Run: headless pygame with SDL's dummy video driver; simulated clock (each Clock.tick advances the game by its frame time, no real sleeping); random seed 0; keys injected as events and as key.get_pressed() state; no mouse input.
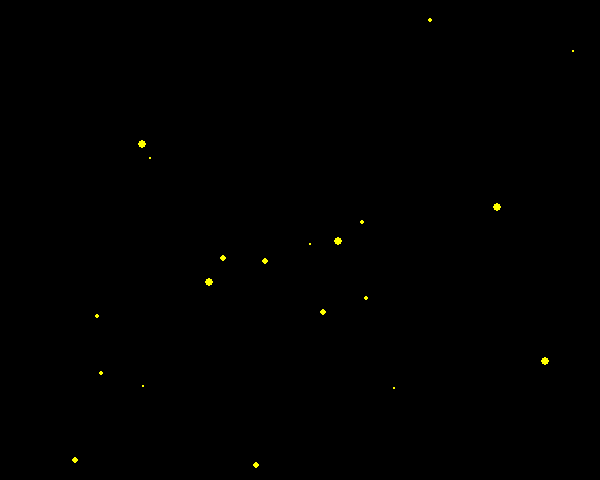
Frame 1 of 4 · flips 1–60 · no input
Frame 2 of 4 · flips 61–180 · tapped SPACE, RETURN · held RIGHT (→), D · screen unchanged from frame 1, image omitted
Frame 3 of 4 · flips 181–300 · held DOWN (↓), S · screen unchanged from frame 2, image omitted
Frame 4 of 4 · flips 301–420 · held LEFT (←), A, UP (↑), W · screen unchanged from frame 3, image omitted

The pygame program that drew these frames:

# Olivia Riley
# Game One - Part 3
# September 12, 2022

import pygame
import random

# Creating funciton 

def night_sky():
    '''Displays night sky'''
    
    # Opening and setting up the display window
    pygame.init()

    width = 600
    height = 480
    my_win = pygame.display.set_mode((width, height))

    # Initializing "stars"
    x = random.randint(0,600)
    y = random.randint(0,480)
    radius = 1
    color = pygame.color.Color("Yellow")

    x2 = random.randint(0,600)
    y2 = random.randint(0,480)
    radius2 = 2
    color = pygame.color.Color("Yellow")

    x3 = random.randint(0,600)
    y3 = random.randint(0,480)
    radius3 = 3
    color = pygame.color.Color("Yellow")

    x4 = random.randint(0,600)
    y4 = random.randint(0,480)
    radius4 = 4
    color = pygame.color.Color("Yellow")

    x5 = random.randint(0,600)
    y5 = random.randint(0,480)
    radius5 = 1
    color = pygame.color.Color("Yellow")

    x6 = random.randint(0,600)
    y6 = random.randint(0,480)
    radius6 = 2
    color = pygame.color.Color("Yellow")

    x7 = random.randint(0,600)
    y7 = random.randint(0,480)
    radius7 = 3
    color = pygame.color.Color("Yellow")

    x8 = random.randint(0,600)
    y8 = random.randint(0,480)
    radius8 = 4
    color = pygame.color.Color("Yellow")

    x9 = random.randint(0,600)
    y9 = random.randint(0,480)
    radius9 = 1
    color = pygame.color.Color("Yellow")

    x10 = random.randint(0,600)
    y10 = random.randint(0,480)
    radius10 = 2
    color = pygame.color.Color("Yellow")

    x11 = random.randint(0,600)
    y11 = random.randint(0,480)
    radius11 = 3
    color = pygame.color.Color("Yellow")

    x12 = random.randint(0,600)
    y12 = random.randint(0,480)
    radius12 = 4
    color = pygame.color.Color("Yellow")

    x13 = random.randint(0,600)
    y13 = random.randint(0,480)
    radius13 = 1
    color = pygame.color.Color("Yellow")

    x14 = random.randint(0,600)
    y14 = random.randint(0,480)
    radius14 = 2
    color = pygame.color.Color("Yellow")

    x15 = random.randint(0,600)
    y15 = random.randint(0,480)
    radius15 = 3
    color = pygame.color.Color("Yellow")

    x16 = random.randint(0,600)
    y16 = random.randint(0,480)
    radius16 = 4
    color = pygame.color.Color("Yellow")

    x17 = random.randint(0,600)
    y17 = random.randint(0,480)
    radius17 = 1
    color = pygame.color.Color("Yellow")

    x18 = random.randint(0,600)
    y18 = random.randint(0,480)
    radius18 = 2
    color = pygame.color.Color("Yellow")

    x19 = random.randint(0,600)
    y19 = random.randint(0,480)
    radius19 = 3
    color = pygame.color.Color("Yellow")

    x20 = random.randint(0,600)
    y20 = random.randint(0,480)
    radius20 = 4
    color = pygame.color.Color("Yellow")

    # Game loop
    keep_going = True
    while (keep_going):

        # Handling events
        for event in pygame.event.get():
            if event.type == pygame.QUIT:
                keep_going = False


        my_win.fill(pygame.color.Color("black"))

        # Drawing the "stars"
        
        pygame.draw.circle(my_win, color, (x, y), radius)

        pygame.draw.circle(my_win, color, (x2, y2), radius2)

        pygame.draw.circle(my_win, color, (x3, y3), radius3)

        pygame.draw.circle(my_win, color, (x4, y4), radius4)

        pygame.draw.circle(my_win, color, (x5, y5), radius5)

        pygame.draw.circle(my_win, color, (x6, y6), radius6)

        pygame.draw.circle(my_win, color, (x7, y7), radius7)

        pygame.draw.circle(my_win, color, (x8, y8), radius8)

        pygame.draw.circle(my_win, color, (x9, y9), radius9)

        pygame.draw.circle(my_win, color, (x10, y10), radius10)

        pygame.draw.circle(my_win, color, (x11, y11), radius11)

        pygame.draw.circle(my_win, color, (x12, y12), radius12)

        pygame.draw.circle(my_win, color, (x13, y13), radius13)

        pygame.draw.circle(my_win, color, (x14, y14), radius14)

        pygame.draw.circle(my_win, color, (x15, y15), radius15)

        pygame.draw.circle(my_win, color, (x16, y16), radius16)

        pygame.draw.circle(my_win, color, (x17, y17), radius17)

        pygame.draw.circle(my_win, color, (x18, y18), radius18)

        pygame.draw.circle(my_win, color, (x19, y19), radius19)

        pygame.draw.circle(my_win, color, (x20, y20), radius20)

        # Swapping display

        pygame.display.update()
    # Ending game loop
    pygame.quit()

# Calling funciton

night_sky()
